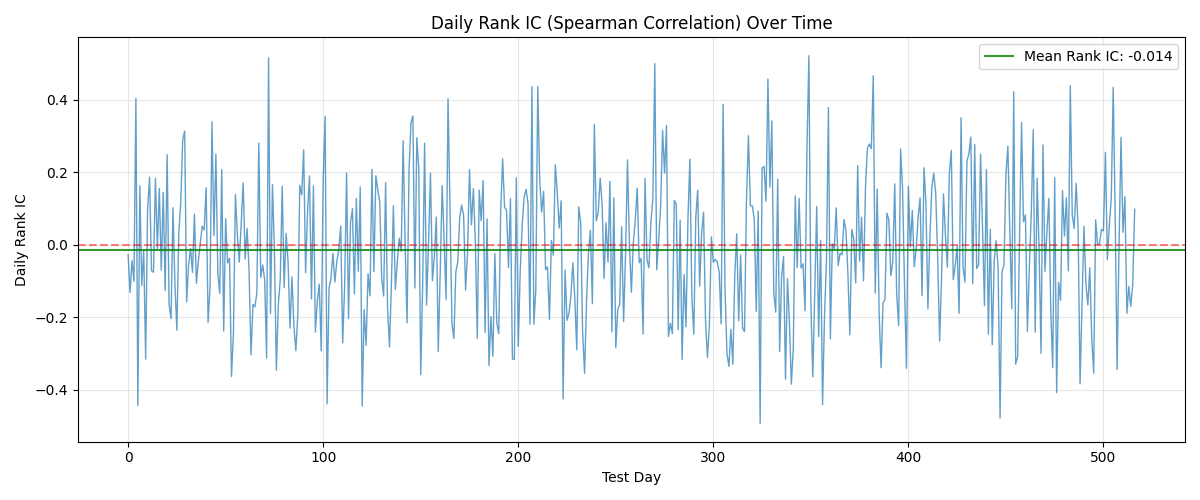

The data file committed next to this chart (first rows):
day, rank_ic
0, -0.02747
1, -0.1313
2, -0.04396
3, -0.1001
4, 0.4035
5, -0.4432
6, 0.1624
7, -0.1117
8, -0.01648
9, -0.315
10, 0.09951
11, 0.1868
12, -0.07143
13, -0.0757
14, 0.1832
15, -0.0116
16, 0.1551
17, -0.0696
18, 0.1441
19, -0.1252
20, 0.2485
21, -0.1642
22, -0.2033
23, 0.102
24, -0.1081
25, -0.235
26, 0.03297
27, 0.1209
28, 0.2906
29, 0.3132
30, -0.1575
31, -0.05617
32, -0.01038
33, -0.0757
34, 0.08486
35, -0.1062
36, -0.04518
37, 0.004884
38, 0.05128
39, 0.0409
40, 0.1575
41, -0.2143
42, -0.116
43, 0.3394
44, 0.02564
45, 0.2497
46, -0.07998
47, -0.1337
48, 0.2076
49, -0.2375
50, 0.07204
51, -0.05006
52, -0.03724
53, -0.3626
54, -0.2418
55, 0.1386
56, 0.02747
57, -0.04762
58, 0.06227
59, 0.1709
... 457 more rows
